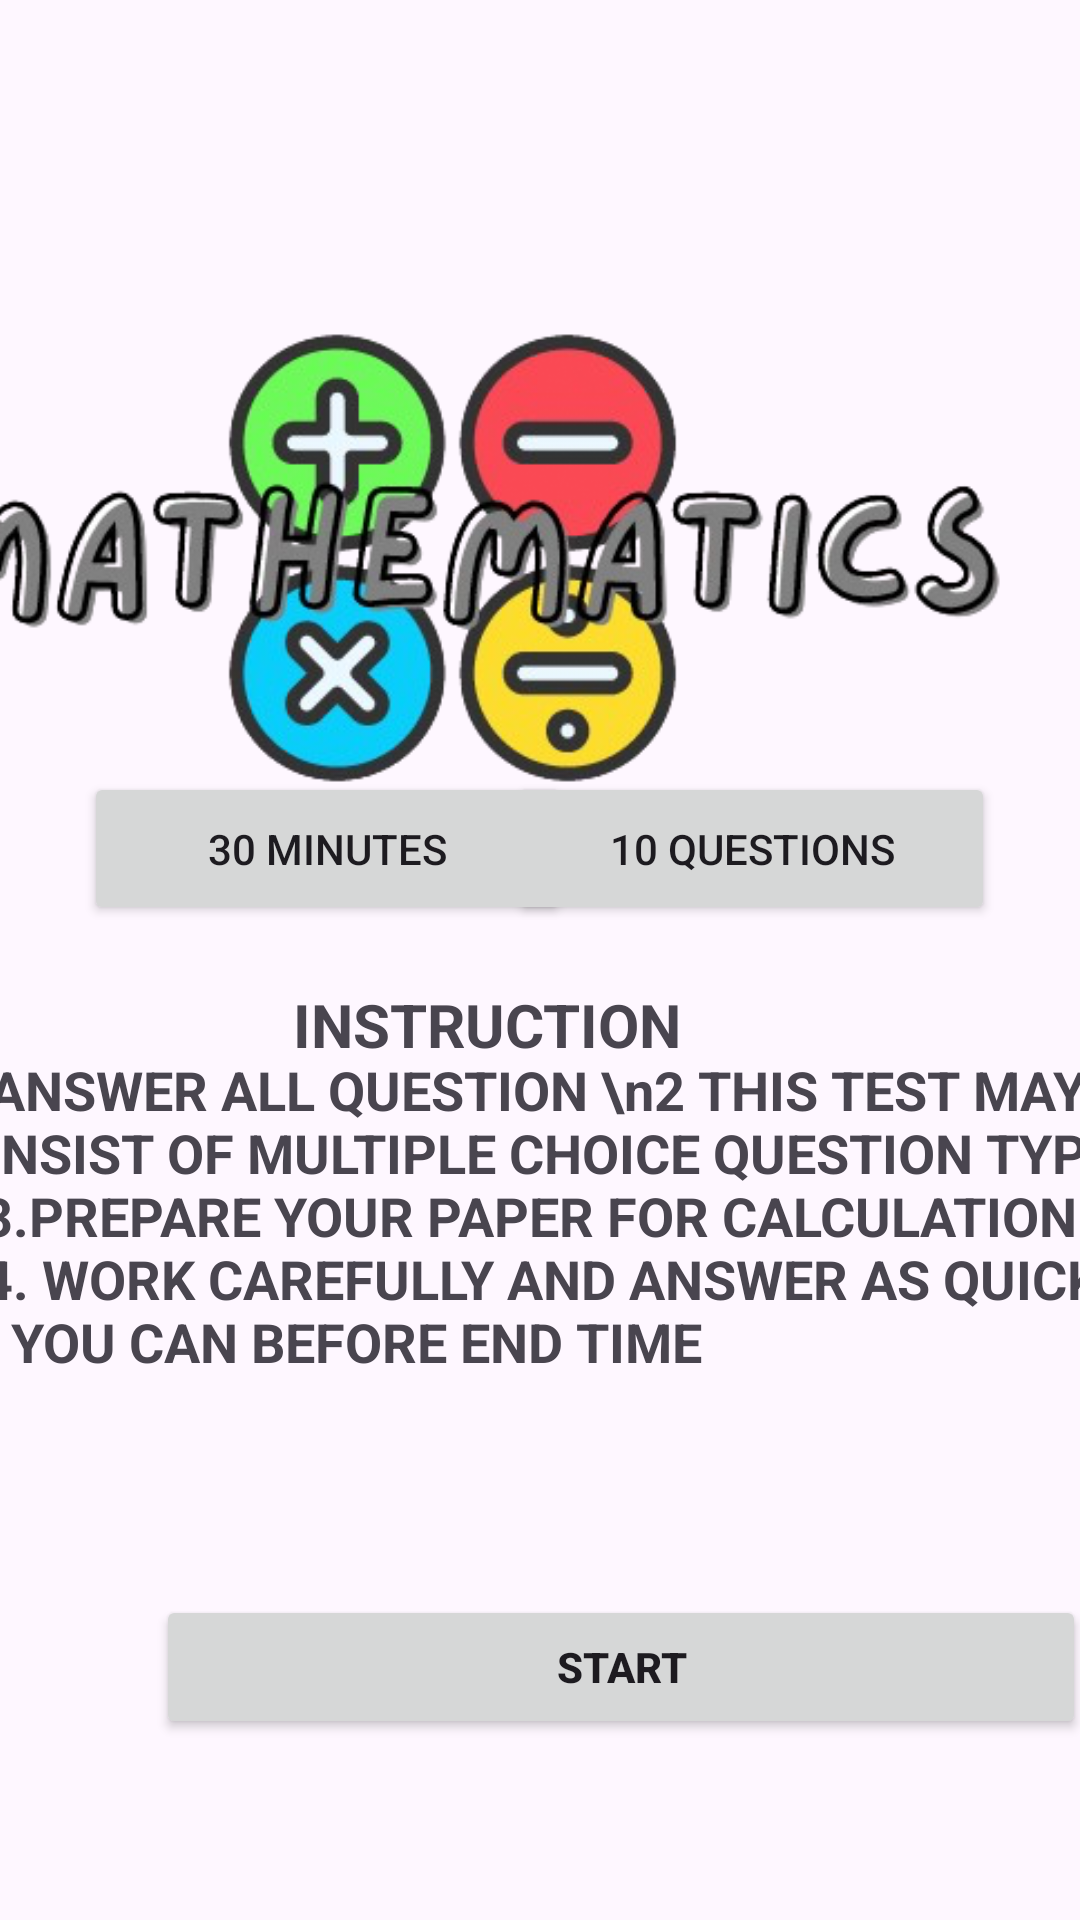

Reconstruct the res/layout file that produces this screen, plus the resources it refers to.
<!-- AndroidManifest.xml: application theme Theme.PSRQuizApp -->
<!-- res/layout/activity_instruction_maths.xml -->
<?xml version="1.0" encoding="utf-8"?>
<androidx.constraintlayout.widget.ConstraintLayout xmlns:android="http://schemas.android.com/apk/res/android"
    xmlns:app="http://schemas.android.com/apk/res-auto"
    xmlns:tools="http://schemas.android.com/tools"
    android:id="@+id/main"
    android:layout_width="match_parent"
    android:layout_height="match_parent"

    tools:context=".ArahanBM">

    <ImageView
        android:id="@+id/imageView8M"
        android:layout_width="419dp"
        android:layout_height="372dp"
        app:layout_constraintBottom_toBottomOf="parent"
        app:layout_constraintEnd_toEndOf="parent"
        app:layout_constraintHorizontal_bias="1.0"
        app:layout_constraintStart_toStartOf="parent"
        app:layout_constraintTop_toTopOf="parent"
        app:layout_constraintVertical_bias="0.0"
        app:srcCompat="@drawable/maths_removebg_preview" />

    <Button
        android:id="@+id/StartM"
        android:layout_width="310dp"
        android:layout_height="48dp"
        android:layout_marginStart="52dp"
        android:text="@string/Start"
        android:textAllCaps="true"
        android:textStyle="bold"
        app:layout_constraintBottom_toBottomOf="parent"
        app:layout_constraintStart_toStartOf="parent"
        app:layout_constraintTop_toTopOf="parent"
        app:layout_constraintVertical_bias="0.898" />

    <TextView
        android:id="@+id/ArahanM"
        android:layout_width="189dp"
        android:layout_height="38dp"
        android:text="Instruction"
        android:textAllCaps="true"
        android:textSize="20sp"
        android:textStyle="bold"
        app:layout_constraintBottom_toBottomOf="parent"
        app:layout_constraintEnd_toEndOf="parent"
        app:layout_constraintHorizontal_bias="0.572"
        app:layout_constraintStart_toStartOf="parent"
        app:layout_constraintTop_toTopOf="parent"
        app:layout_constraintVertical_bias="0.545" />

    <TextView
        android:id="@+id/textView3M"
        android:layout_width="398dp"
        android:layout_height="180dp"
        android:text="1. ANSWER ALL QUESTION \n2 THIS TEST MAY CONSIST OF MULTIPLE CHOICE QUESTION TYPE \n3.PREPARE YOUR PAPER FOR CALCULATION \n4. WORK CAREFULLY AND ANSWER AS QUICK AS YOU CAN BEFORE END TIME"
        android:textSize="18sp"
        android:textStyle="bold"
        app:layout_constraintBottom_toBottomOf="parent"
        app:layout_constraintEnd_toEndOf="parent"
        app:layout_constraintHorizontal_bias="0.636"
        app:layout_constraintStart_toStartOf="parent"
        app:layout_constraintTop_toTopOf="parent"
        app:layout_constraintVertical_bias="0.763" />

    <Button
        android:id="@+id/MinuteM"
        android:layout_width="162dp"
        android:layout_height="51dp"
        android:text="30 Minutes"
        app:layout_constraintBottom_toBottomOf="parent"
        app:layout_constraintEnd_toEndOf="parent"
        app:layout_constraintHorizontal_bias="0.142"
        app:layout_constraintStart_toStartOf="parent"
        app:layout_constraintTop_toTopOf="parent"
        app:layout_constraintVertical_bias="0.437" />

    <Button
        android:id="@+id/QuestionM"
        android:layout_width="162dp"
        android:layout_height="51dp"
        android:text="@string/_10_questionS_"
        app:layout_constraintBottom_toBottomOf="parent"
        app:layout_constraintEnd_toEndOf="parent"
        app:layout_constraintHorizontal_bias="0.857"
        app:layout_constraintStart_toStartOf="parent"
        app:layout_constraintTop_toTopOf="parent"
        app:layout_constraintVertical_bias="0.437" />
</androidx.constraintlayout.widget.ConstraintLayout>
<!-- resources referenced by this layout -->
<resources>
  <!-- drawable maths_removebg_preview: png bitmap (drawable, 169846 bytes) -->
  <string name="Start">Start</string>
  <string name="_10_questionS_">10 Questions</string>
  <style name="Theme.PSRQuizApp" parent="Base.Theme.PSRQuizApp" />
  <style name="Base.Theme.PSRQuizApp" parent="Theme.Material3.Light">
          
          
          <item name="colorPrimary">@color/Blue</item>
      </style>
  <color name="Blue">#98C1CE</color>
</resources>
